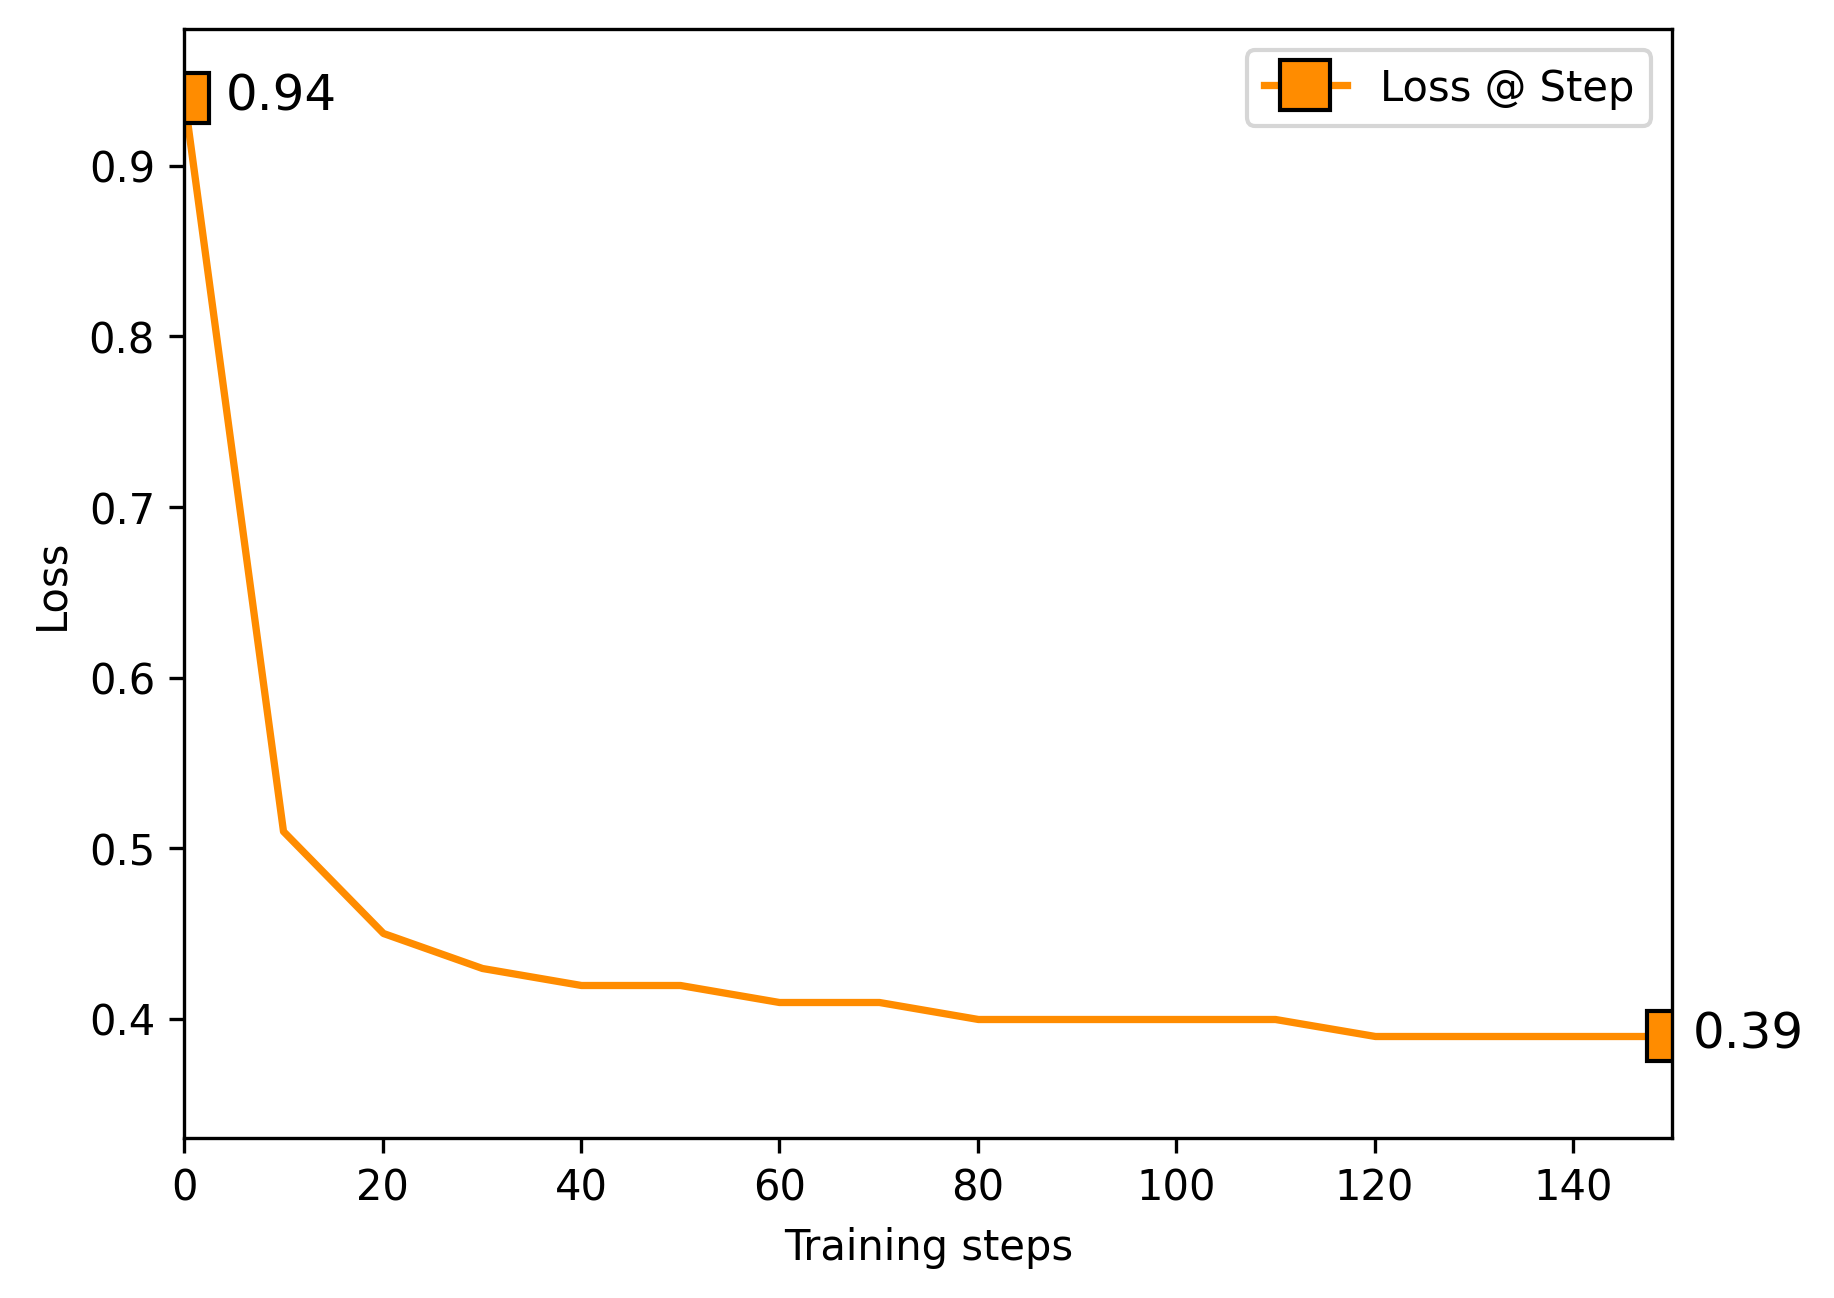

The table this chart was drawn from, first rows:
0, 0.942636251449585
10, 0.5122
20, 0.4578
30, 0.439
40, 0.4279
50, 0.4201
60, 0.4129
70, 0.4122
80, 0.4093
90, 0.4054
100, 0.4015
110, 0.4011
120, 0.3985
130, 0.3952
140, 0.3943
150, 0.3926
